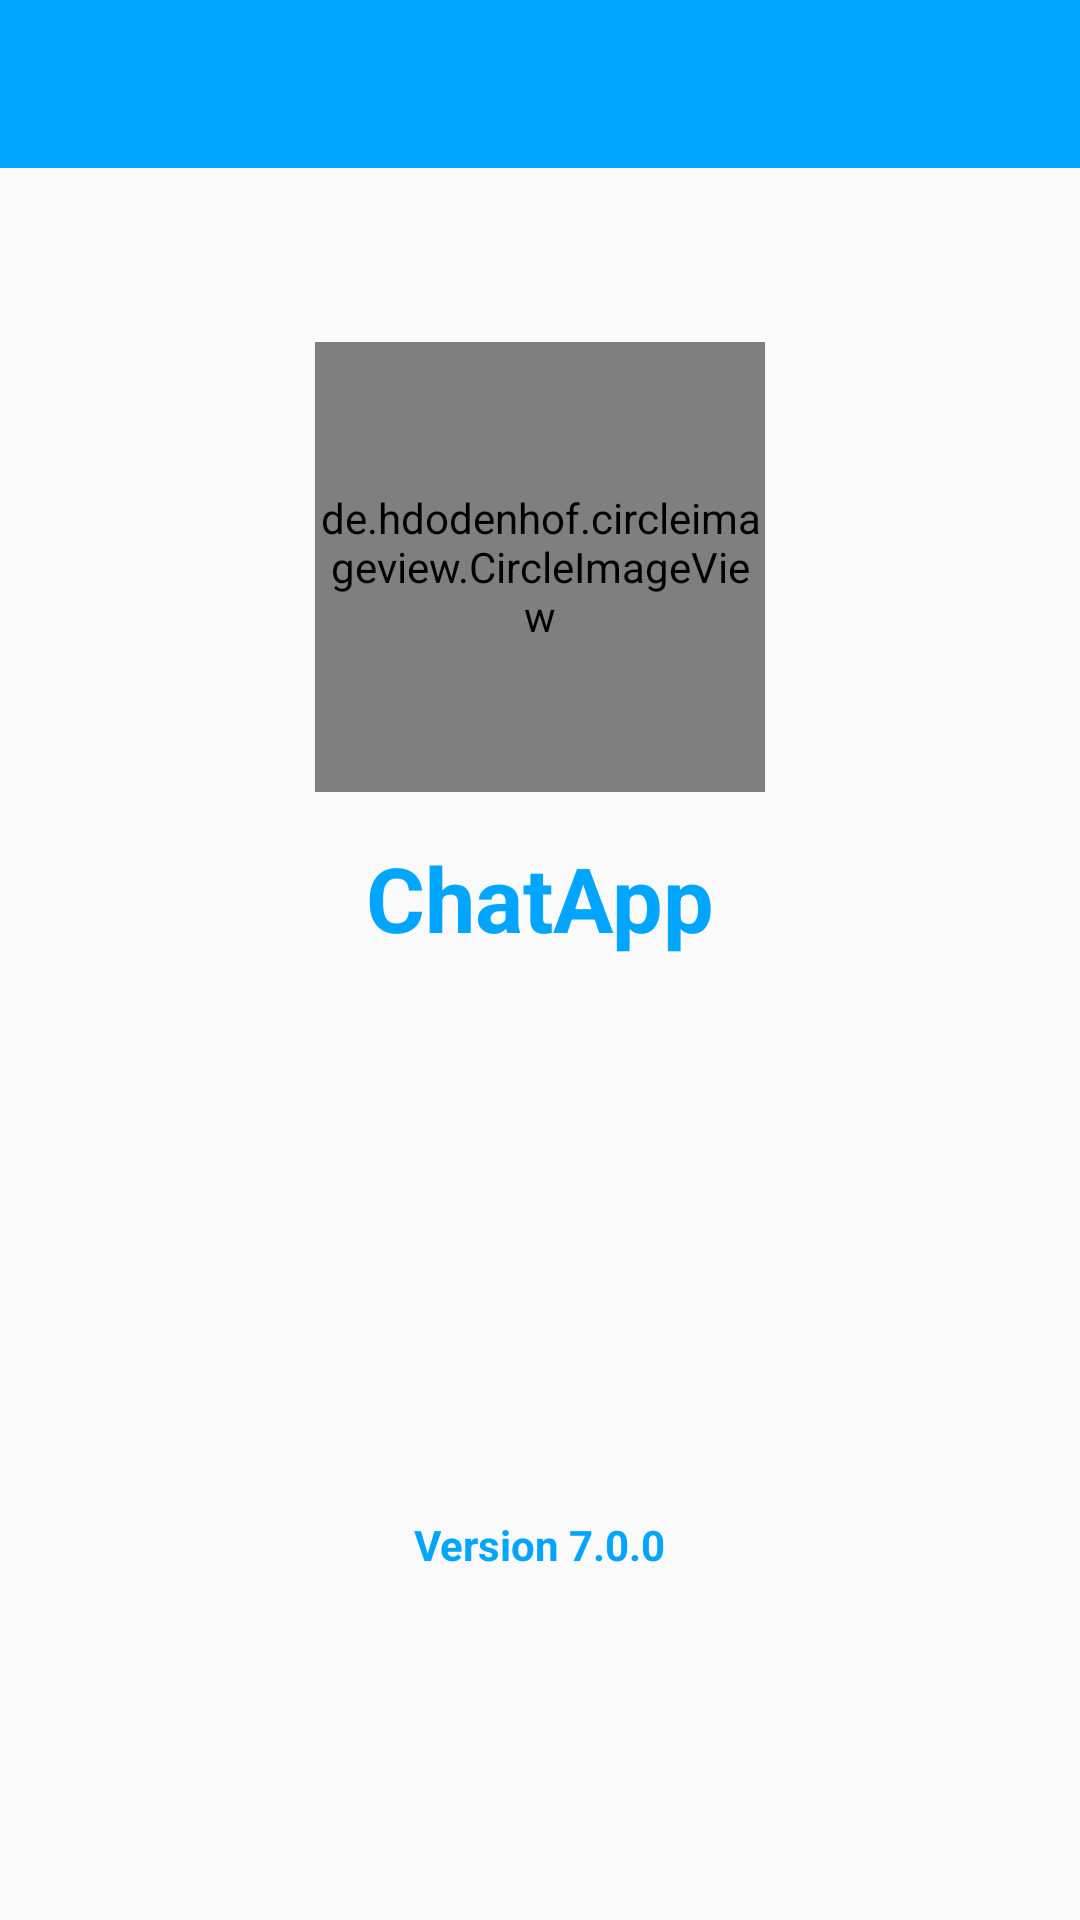

Write the Android layout XML for this screen, with the resource values it uses.
<!-- AndroidManifest.xml: application theme AppTheme -->
<!-- res/layout/activity_about.xml -->
<?xml version="1.0" encoding="utf-8"?>
<RelativeLayout xmlns:android="http://schemas.android.com/apk/res/android"
    xmlns:app="http://schemas.android.com/apk/res-auto"
    xmlns:tools="http://schemas.android.com/tools"
    android:layout_width="match_parent"
    android:layout_height="match_parent"
    tools:context=".About">

    <include
        android:id="@+id/toolbar"
        layout="@layout/bar_layout" />



        <RelativeLayout
            android:id="@+id/re"
            android:layout_width="match_parent"
            android:layout_height="wrap_content"
            android:padding="8dp"
            android:layout_below="@+id/toolbar">




            <de.hdodenhof.circleimageview.CircleImageView
                android:id="@+id/profile_image"
                android:layout_width="150dp"
                android:layout_height="150dp"
                android:layout_centerHorizontal="true"
                android:layout_marginTop="50dp"
                android:src="@drawable/hell">

            </de.hdodenhof.circleimageview.CircleImageView>

            <TextView
                android:id="@+id/username"
                android:layout_width="wrap_content"
                android:layout_height="wrap_content"
                android:layout_below="@+id/profile_image"
                android:layout_centerHorizontal="true"
                android:layout_marginTop="15dp"
                android:layout_marginBottom="20dp"
                android:text="ChatApp"
                android:textColor="#00a5ff"
                android:textSize="30dp"
                android:textStyle="bold"></TextView>

        </RelativeLayout>
    <RelativeLayout
        android:layout_marginTop="150dp"
        android:layout_width="match_parent"
        android:layout_height="wrap_content"
        android:padding="8dp"
        android:layout_below="@+id/re">

        <TextView
            android:layout_width="wrap_content"
            android:layout_height="wrap_content"
            android:layout_centerHorizontal="true"
            android:id="@+id/tago"
            android:text="Version 7.0.0"
            android:textColor="#00a5ff"
            android:textStyle="bold">

        </TextView>


    </RelativeLayout>



    </RelativeLayout>
<!-- res/layout/bar_layout.xml (included above) -->
<?xml version="1.0" encoding="utf-8"?>
<androidx.appcompat.widget.Toolbar xmlns:android="http://schemas.android.com/apk/res/android"
    xmlns:app="http://schemas.android.com/apk/res-auto"
    android:id="@+id/toolbar"
    android:layout_width="match_parent"
    android:layout_height="wrap_content"
    android:background="#00a5ff"
    app:popupTheme="@style/Menustyle">




</androidx.appcompat.widget.Toolbar>
<!-- resources referenced by this layout -->
<resources>
  <style name="Menustyle" parent="Theme.AppCompat.Light">
          <item name="android:background">@android:color/white</item>
      </style>
  <style name="AppTheme" parent="Theme.AppCompat.Light.NoActionBar">
          
          <item name="colorPrimary">@color/colorPrimary</item>
          <item name="colorPrimaryDark">@color/colorPrimaryDark</item>
          <item name="colorAccent">@color/colorAccent</item>
      </style>
  <color name="colorPrimary">#3eaeae</color>
  <color name="colorPrimaryDark">#226e6e</color>
  <color name="colorAccent">#226e6e</color>
</resources>
